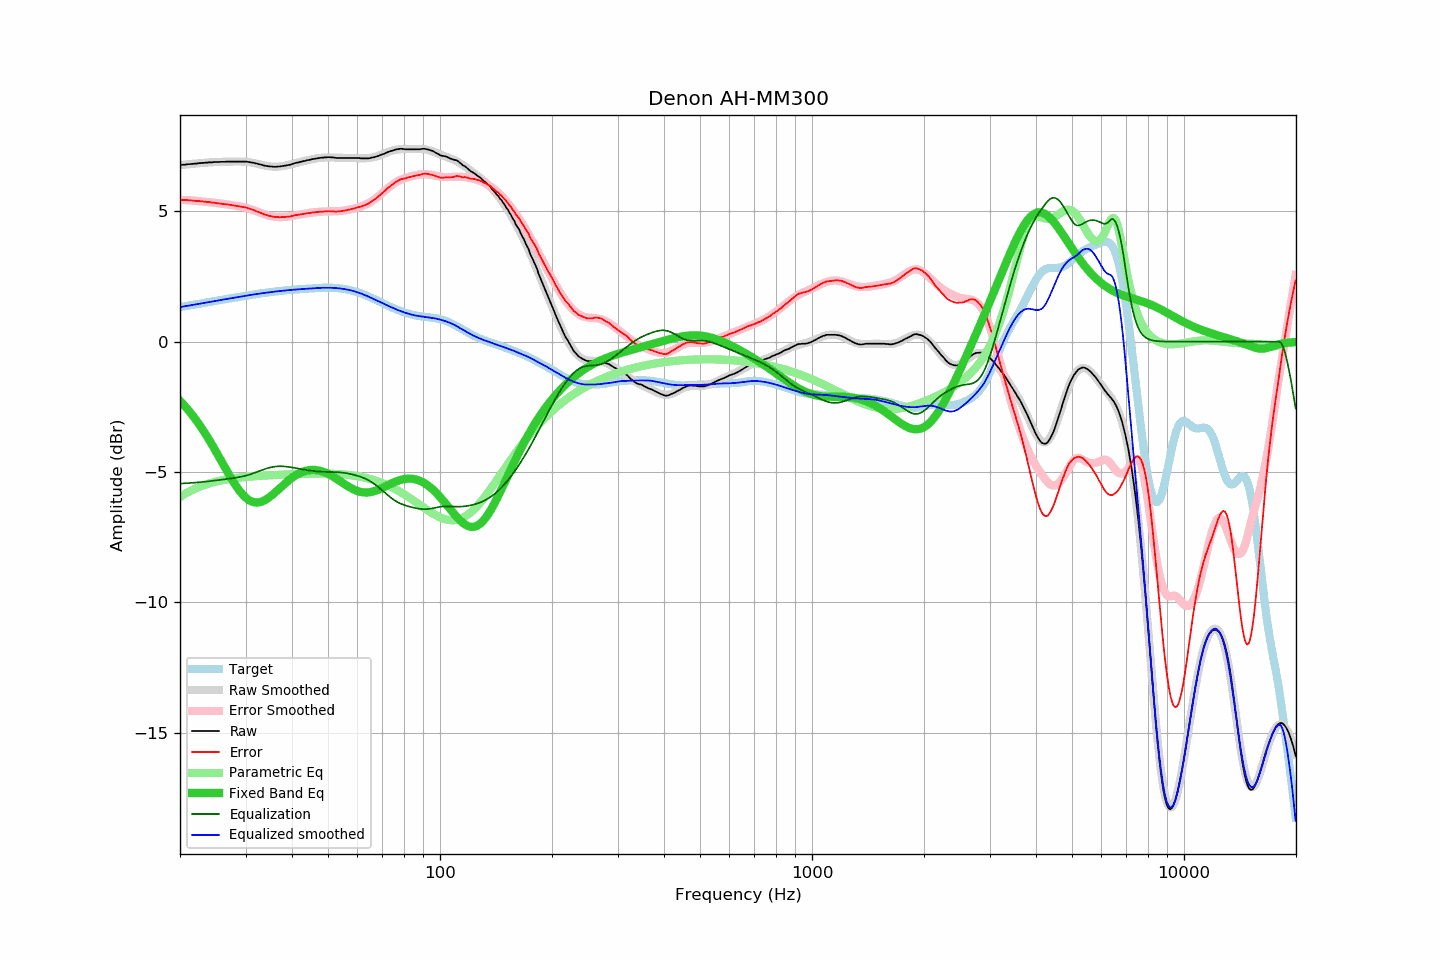

The file beside this chart, header and first rows:
frequency, raw, error, smoothed, error_smoothed, equalization, parametric_eq, equalized_raw, equalized_smoothed, target
20.00, 6.77, 5.44, 6.78, 5.45, -5.45, -2.27, 1.33, 1.33, 1.33
20.20, 6.78, 5.44, 6.78, 5.44, -5.44, -2.33, 1.34, 1.34, 1.34
20.40, 6.79, 5.44, 6.79, 5.44, -5.44, -2.40, 1.35, 1.35, 1.35
20.61, 6.79, 5.43, 6.80, 5.44, -5.44, -2.47, 1.36, 1.36, 1.36
20.81, 6.80, 5.43, 6.80, 5.43, -5.43, -2.54, 1.37, 1.37, 1.37
21.02, 6.81, 5.43, 6.81, 5.43, -5.43, -2.61, 1.38, 1.38, 1.38
21.23, 6.81, 5.42, 6.82, 5.42, -5.42, -2.69, 1.39, 1.39, 1.39
21.44, 6.82, 5.42, 6.82, 5.42, -5.42, -2.76, 1.40, 1.40, 1.40
21.66, 6.82, 5.41, 6.83, 5.42, -5.42, -2.84, 1.41, 1.41, 1.41
21.87, 6.83, 5.41, 6.83, 5.41, -5.41, -2.92, 1.42, 1.42, 1.42
22.09, 6.83, 5.40, 6.84, 5.41, -5.41, -3.01, 1.43, 1.43, 1.43
22.31, 6.84, 5.40, 6.84, 5.40, -5.40, -3.09, 1.44, 1.44, 1.44
22.54, 6.85, 5.40, 6.85, 5.40, -5.40, -3.18, 1.46, 1.46, 1.46
22.76, 6.85, 5.39, 6.86, 5.39, -5.39, -3.27, 1.46, 1.47, 1.47
22.99, 6.86, 5.39, 6.86, 5.38, -5.38, -3.36, 1.48, 1.48, 1.48
23.22, 6.86, 5.38, 6.87, 5.38, -5.38, -3.46, 1.49, 1.49, 1.49
23.45, 6.87, 5.37, 6.87, 5.37, -5.37, -3.55, 1.50, 1.50, 1.50
23.69, 6.87, 5.36, 6.88, 5.36, -5.36, -3.65, 1.51, 1.51, 1.51
23.92, 6.88, 5.36, 6.88, 5.36, -5.36, -3.75, 1.53, 1.52, 1.52
24.16, 6.88, 5.35, 6.88, 5.35, -5.35, -3.86, 1.53, 1.53, 1.53
24.40, 6.88, 5.34, 6.89, 5.34, -5.34, -3.96, 1.54, 1.54, 1.55
24.65, 6.89, 5.34, 6.89, 5.34, -5.34, -4.07, 1.56, 1.56, 1.56
24.89, 6.89, 5.33, 6.89, 5.33, -5.33, -4.17, 1.57, 1.57, 1.57
25.14, 6.89, 5.32, 6.90, 5.32, -5.32, -4.28, 1.57, 1.58, 1.58
25.39, 6.89, 5.31, 6.90, 5.31, -5.31, -4.39, 1.58, 1.59, 1.59
25.65, 6.90, 5.31, 6.90, 5.30, -5.30, -4.50, 1.60, 1.60, 1.60
25.91, 6.90, 5.30, 6.90, 5.30, -5.30, -4.61, 1.61, 1.61, 1.61
26.16, 6.90, 5.29, 6.91, 5.29, -5.29, -4.72, 1.62, 1.62, 1.62
26.43, 6.90, 5.28, 6.91, 5.28, -5.28, -4.83, 1.62, 1.63, 1.63
26.69, 6.91, 5.27, 6.91, 5.27, -5.27, -4.94, 1.64, 1.64, 1.64
26.96, 6.91, 5.26, 6.91, 5.26, -5.26, -5.05, 1.65, 1.65, 1.65
27.23, 6.91, 5.25, 6.91, 5.25, -5.25, -5.15, 1.66, 1.66, 1.66
27.50, 6.91, 5.24, 6.91, 5.25, -5.25, -5.26, 1.67, 1.67, 1.67
27.77, 6.91, 5.23, 6.92, 5.24, -5.24, -5.36, 1.68, 1.68, 1.68
28.05, 6.91, 5.22, 6.92, 5.23, -5.23, -5.45, 1.69, 1.69, 1.69
28.33, 6.91, 5.21, 6.92, 5.22, -5.22, -5.55, 1.70, 1.70, 1.70
28.62, 6.91, 5.20, 6.92, 5.21, -5.21, -5.64, 1.71, 1.71, 1.71
28.90, 6.91, 5.19, 6.92, 5.20, -5.20, -5.72, 1.72, 1.72, 1.72
29.19, 6.91, 5.18, 6.92, 5.18, -5.18, -5.80, 1.73, 1.73, 1.73
29.48, 6.91, 5.17, 6.91, 5.17, -5.17, -5.87, 1.74, 1.74, 1.74
29.78, 6.91, 5.16, 6.91, 5.16, -5.16, -5.93, 1.76, 1.75, 1.75
30.08, 6.91, 5.15, 6.90, 5.14, -5.14, -5.99, 1.77, 1.76, 1.76
30.38, 6.90, 5.13, 6.90, 5.12, -5.12, -6.04, 1.78, 1.77, 1.77
30.68, 6.89, 5.11, 6.89, 5.11, -5.11, -6.08, 1.79, 1.79, 1.78
30.99, 6.88, 5.09, 6.88, 5.09, -5.09, -6.12, 1.80, 1.80, 1.79
31.30, 6.87, 5.07, 6.87, 5.06, -5.06, -6.14, 1.81, 1.81, 1.80
31.61, 6.86, 5.05, 6.86, 5.04, -5.04, -6.16, 1.82, 1.82, 1.82
31.93, 6.84, 5.02, 6.84, 5.02, -5.02, -6.17, 1.82, 1.82, 1.83
32.24, 6.83, 5.00, 6.83, 5.00, -5.00, -6.17, 1.84, 1.83, 1.83
32.57, 6.81, 4.97, 6.81, 4.97, -4.97, -6.17, 1.84, 1.84, 1.84
32.89, 6.80, 4.95, 6.80, 4.95, -4.95, -6.15, 1.85, 1.85, 1.85
33.22, 6.78, 4.92, 6.78, 4.93, -4.93, -6.13, 1.86, 1.86, 1.86
33.55, 6.76, 4.89, 6.77, 4.90, -4.90, -6.11, 1.86, 1.87, 1.87
33.89, 6.75, 4.88, 6.76, 4.88, -4.88, -6.08, 1.87, 1.88, 1.88
34.23, 6.74, 4.86, 6.75, 4.86, -4.86, -6.04, 1.88, 1.88, 1.89
34.57, 6.73, 4.84, 6.74, 4.84, -4.84, -6.00, 1.89, 1.89, 1.89
34.92, 6.72, 4.82, 6.73, 4.83, -4.83, -5.95, 1.90, 1.90, 1.90
35.27, 6.72, 4.81, 6.72, 4.81, -4.81, -5.90, 1.91, 1.91, 1.91
35.62, 6.71, 4.80, 6.72, 4.80, -4.80, -5.85, 1.91, 1.92, 1.92
35.97, 6.71, 4.79, 6.72, 4.79, -4.79, -5.80, 1.92, 1.92, 1.93
... 635 more rows
